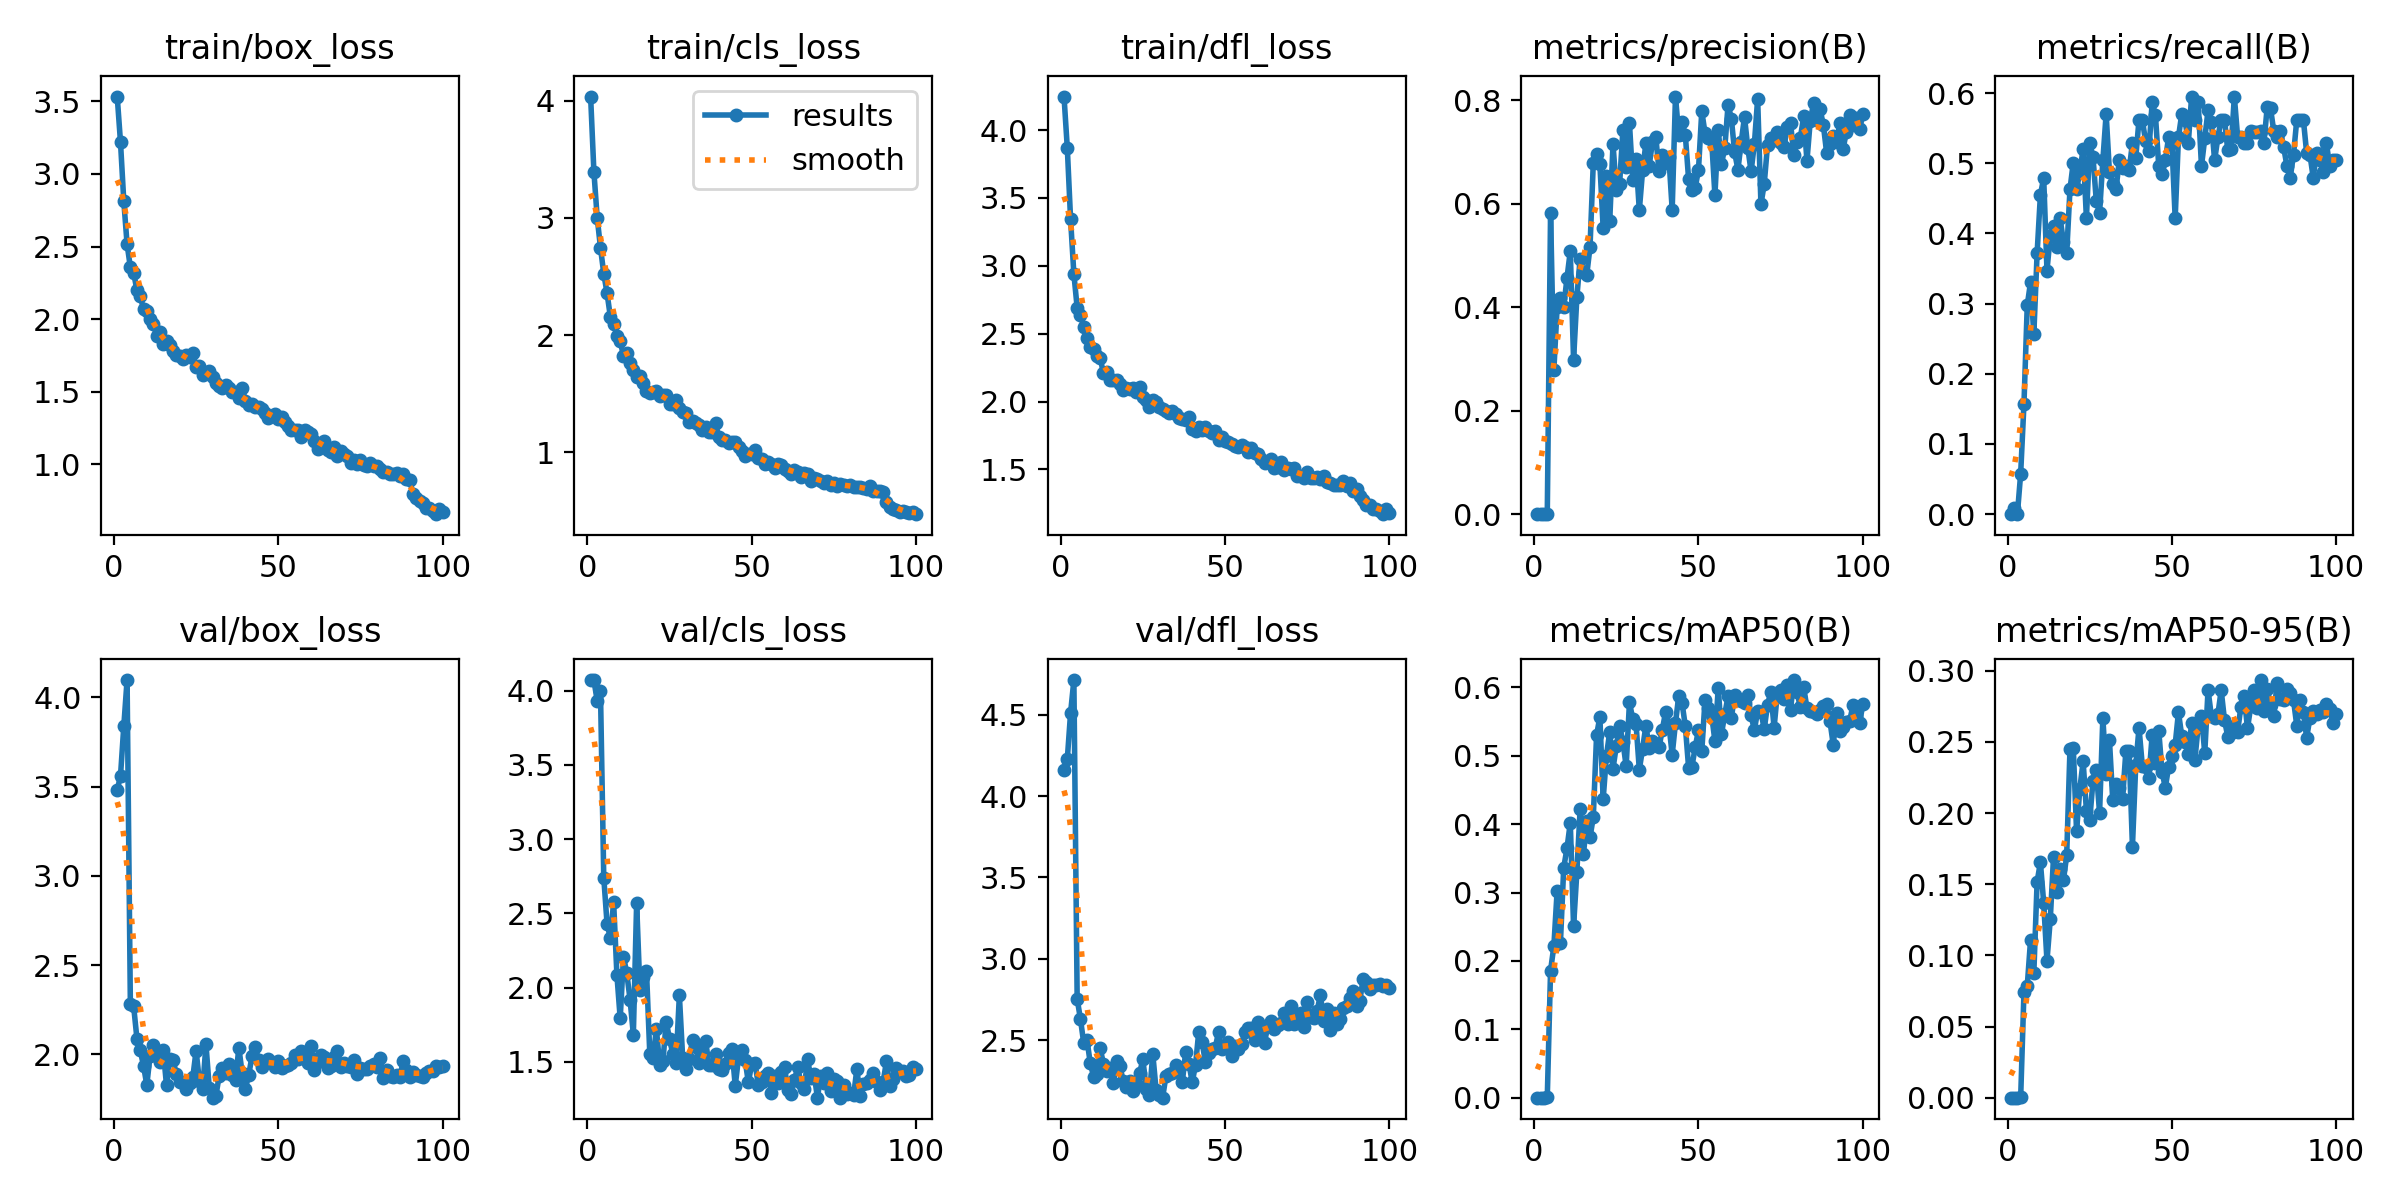

Values plotted in this chart, from the file beside it:
epoch, time, train/box_loss, train/cls_loss, train/dfl_loss, metrics/precision(B), metrics/recall(B), metrics/mAP50(B), metrics/mAP50-95(B), val/box_loss, val/cls_loss, val/dfl_loss, lr/pg0, lr/pg1, lr/pg2
1, 1.524, 3.532, 4.036, 4.247, 0, 0, 0, 0, 3.481, 4.071, 4.161, 0.00046, 0.00046, 0.00046
2, 2.947, 3.217, 3.393, 3.868, 9e-05, 0.00826, 4e-05, 0, 3.56, 4.07, 4.227, 0.0009307, 0.0009307, 0.0009307
3, 4.363, 2.812, 3.003, 3.342, 0, 0, 0, 0, 3.839, 3.933, 4.511, 0.001392, 0.001392, 0.001392
4, 5.766, 2.517, 2.746, 2.94, 0.00086, 0.05785, 0.00048, 0.00018, 4.098, 3.996, 4.712, 0.001844, 0.001844, 0.001844
5, 7.118, 2.356, 2.525, 2.692, 0.5826, 0.157, 0.186, 0.07419, 2.279, 2.741, 2.755, 0.001921, 0.001921, 0.001921
6, 8.492, 2.32, 2.358, 2.639, 0.2783, 0.2975, 0.2213, 0.07852, 2.268, 2.43, 2.63, 0.001901, 0.001901, 0.001901
7, 9.857, 2.198, 2.157, 2.55, 0.3995, 0.3306, 0.3026, 0.1107, 2.087, 2.334, 2.483, 0.001881, 0.001881, 0.001881
8, 11.26, 2.159, 2.096, 2.466, 0.4179, 0.2562, 0.2264, 0.08741, 2.022, 2.576, 2.5, 0.001861, 0.001861, 0.001861
9, 12.58, 2.07, 1.995, 2.4, 0.4, 0.3719, 0.3362, 0.1517, 1.936, 2.085, 2.358, 0.001842, 0.001842, 0.001842
10, 13.99, 2.059, 1.947, 2.389, 0.4565, 0.4546, 0.365, 0.1654, 1.828, 1.793, 2.278, 0.001822, 0.001822, 0.001822
11, 15.38, 2, 1.823, 2.336, 0.5081, 0.4793, 0.402, 0.137, 1.992, 2.209, 2.294, 0.001802, 0.001802, 0.001802
12, 16.68, 1.965, 1.846, 2.323, 0.2982, 0.3471, 0.2506, 0.0961, 2.053, 2.098, 2.45, 0.001782, 0.001782, 0.001782
13, 17.9, 1.886, 1.761, 2.207, 0.4189, 0.3967, 0.3301, 0.1252, 1.989, 1.919, 2.356, 0.001762, 0.001762, 0.001762
14, 19.16, 1.912, 1.698, 2.218, 0.4939, 0.4113, 0.4223, 0.1694, 1.954, 1.684, 2.311, 0.001743, 0.001743, 0.001743
15, 20.55, 1.828, 1.645, 2.157, 0.4687, 0.3802, 0.356, 0.1446, 2.022, 2.569, 2.33, 0.001723, 0.001723, 0.001723
16, 21.84, 1.847, 1.653, 2.16, 0.4617, 0.4215, 0.4041, 0.1607, 1.825, 1.984, 2.236, 0.001703, 0.001703, 0.001703
17, 23.11, 1.822, 1.589, 2.162, 0.5159, 0.3884, 0.3806, 0.1527, 1.973, 2.07, 2.373, 0.001683, 0.001683, 0.001683
18, 24.58, 1.779, 1.524, 2.127, 0.6787, 0.3719, 0.4104, 0.1702, 1.966, 2.112, 2.342, 0.001663, 0.001663, 0.001663
19, 25.94, 1.755, 1.505, 2.085, 0.6964, 0.4628, 0.5303, 0.2452, 1.887, 1.556, 2.25, 0.001644, 0.001644, 0.001644
20, 27.3, 1.744, 1.511, 2.101, 0.6764, 0.501, 0.5567, 0.246, 1.844, 1.524, 2.215, 0.001624, 0.001624, 0.001624
21, 28.67, 1.724, 1.525, 2.096, 0.553, 0.4628, 0.4365, 0.1873, 1.845, 1.724, 2.252, 0.001604, 0.001604, 0.001604
22, 29.92, 1.75, 1.478, 2.101, 0.6526, 0.4876, 0.5002, 0.2171, 1.806, 1.481, 2.192, 0.001584, 0.001584, 0.001584
23, 31.15, 1.741, 1.485, 2.068, 0.5667, 0.5207, 0.535, 0.2362, 1.841, 1.505, 2.237, 0.001564, 0.001564, 0.001564
24, 32.36, 1.767, 1.492, 2.107, 0.7151, 0.4215, 0.4814, 0.2016, 1.872, 1.771, 2.3, 0.001545, 0.001545, 0.001545
25, 33.56, 1.671, 1.414, 2.032, 0.6258, 0.5289, 0.5141, 0.195, 2.02, 1.655, 2.383, 0.001525, 0.001525, 0.001525
26, 34.82, 1.676, 1.413, 2.013, 0.6376, 0.509, 0.544, 0.2226, 1.848, 1.555, 2.2, 0.001505, 0.001505, 0.001505
27, 36.05, 1.615, 1.447, 1.963, 0.7417, 0.4463, 0.5206, 0.2303, 1.805, 1.496, 2.162, 0.001485, 0.001485, 0.001485
28, 37.29, 1.631, 1.379, 2.009, 0.6712, 0.4298, 0.4848, 0.2, 2.055, 1.949, 2.418, 0.001465, 0.001465, 0.001465
29, 38.54, 1.645, 1.346, 2.001, 0.7549, 0.5041, 0.5782, 0.267, 1.812, 1.53, 2.198, 0.001446, 0.001446, 0.001446
30, 39.87, 1.598, 1.332, 1.958, 0.6465, 0.5703, 0.5539, 0.2272, 1.756, 1.454, 2.163, 0.001426, 0.001426, 0.001426
31, 41.15, 1.56, 1.258, 1.944, 0.686, 0.4876, 0.5466, 0.2514, 1.764, 1.521, 2.148, 0.001406, 0.001406, 0.001406
32, 42.42, 1.542, 1.27, 1.932, 0.5871, 0.4711, 0.4797, 0.2094, 1.877, 1.648, 2.28, 0.001386, 0.001386, 0.001386
33, 43.66, 1.523, 1.253, 1.918, 0.664, 0.4628, 0.5105, 0.2201, 1.925, 1.599, 2.291, 0.001366, 0.001366, 0.001366
34, 44.95, 1.545, 1.236, 1.928, 0.7163, 0.5041, 0.5441, 0.2177, 1.893, 1.49, 2.298, 0.001347, 0.001347, 0.001347
35, 46.25, 1.524, 1.187, 1.907, 0.6729, 0.493, 0.5119, 0.21, 1.943, 1.524, 2.349, 0.001327, 0.001327, 0.001327
36, 47.52, 1.499, 1.217, 1.88, 0.7195, 0.4959, 0.5218, 0.2434, 1.886, 1.639, 2.323, 0.001307, 0.001307, 0.001307
37, 48.81, 1.501, 1.176, 1.869, 0.7294, 0.4902, 0.5178, 0.2434, 1.854, 1.48, 2.246, 0.001287, 0.001287, 0.001287
38, 50.12, 1.458, 1.172, 1.866, 0.6624, 0.5289, 0.5122, 0.1764, 2.037, 1.477, 2.427, 0.001267, 0.001267, 0.001267
39, 51.37, 1.529, 1.248, 1.885, 0.6945, 0.5074, 0.5383, 0.2334, 1.895, 1.554, 2.357, 0.001248, 0.001248, 0.001248
40, 52.57, 1.436, 1.129, 1.796, 0.6784, 0.562, 0.5643, 0.2599, 1.807, 1.452, 2.243, 0.001228, 0.001228, 0.001228
41, 53.8, 1.411, 1.101, 1.786, 0.689, 0.562, 0.5457, 0.2333, 1.884, 1.448, 2.348, 0.001208, 0.001208, 0.001208
42, 55, 1.413, 1.107, 1.812, 0.5883, 0.5313, 0.5017, 0.2324, 1.988, 1.489, 2.553, 0.001188, 0.001188, 0.001188
43, 56.21, 1.397, 1.08, 1.792, 0.8068, 0.5176, 0.5478, 0.2247, 2.039, 1.558, 2.489, 0.001168, 0.001168, 0.001168
44, 57.51, 1.392, 1.089, 1.814, 0.7329, 0.5868, 0.5877, 0.2548, 1.969, 1.584, 2.368, 0.001149, 0.001149, 0.001149
45, 58.83, 1.384, 1.09, 1.787, 0.7576, 0.5682, 0.5772, 0.2348, 1.931, 1.34, 2.421, 0.001129, 0.001129, 0.001129
46, 60.11, 1.352, 1.048, 1.77, 0.7319, 0.4965, 0.5434, 0.2579, 1.95, 1.529, 2.446, 0.001109, 0.001109, 0.001109
47, 61.32, 1.321, 1.008, 1.782, 0.6468, 0.4843, 0.4824, 0.2291, 1.974, 1.577, 2.452, 0.001089, 0.001089, 0.001089
48, 62.63, 1.333, 0.964, 1.717, 0.6255, 0.5041, 0.4841, 0.2178, 1.953, 1.51, 2.552, 0.001069, 0.001069, 0.001069
49, 63.97, 1.349, 0.9817, 1.741, 0.6307, 0.5372, 0.5123, 0.2325, 1.931, 1.362, 2.445, 0.00105, 0.00105, 0.00105
50, 65.23, 1.314, 0.9818, 1.713, 0.6653, 0.5289, 0.5379, 0.2399, 1.96, 1.487, 2.46, 0.00103, 0.00103, 0.00103
51, 66.52, 1.324, 1.015, 1.706, 0.7785, 0.4215, 0.5066, 0.248, 1.924, 1.493, 2.49, 0.00101, 0.00101, 0.00101
52, 67.84, 1.295, 0.9503, 1.687, 0.7357, 0.5372, 0.5823, 0.2707, 1.933, 1.348, 2.406, 0.0009902, 0.0009902, 0.0009902
53, 69.26, 1.267, 0.9454, 1.676, 0.7262, 0.57, 0.5703, 0.2542, 1.939, 1.362, 2.464, 0.0009704, 0.0009704, 0.0009704
54, 70.57, 1.234, 0.895, 1.666, 0.7232, 0.562, 0.5593, 0.25, 1.949, 1.406, 2.449, 0.0009506, 0.0009506, 0.0009506
55, 71.87, 1.237, 0.9165, 1.681, 0.616, 0.5289, 0.5217, 0.2415, 1.997, 1.423, 2.475, 0.0009308, 0.0009308, 0.0009308
56, 73.18, 1.234, 0.8964, 1.667, 0.7424, 0.595, 0.5992, 0.2631, 1.971, 1.29, 2.549, 0.000911, 0.000911, 0.000911
57, 74.53, 1.192, 0.8681, 1.63, 0.6771, 0.562, 0.5322, 0.2375, 2.019, 1.403, 2.574, 0.0008912, 0.0008912, 0.0008912
58, 75.82, 1.239, 0.8983, 1.659, 0.7072, 0.5868, 0.5607, 0.2611, 1.983, 1.36, 2.578, 0.0008714, 0.0008714, 0.0008714
59, 77.14, 1.222, 0.8949, 1.623, 0.7909, 0.4959, 0.5874, 0.2685, 1.952, 1.433, 2.5, 0.0008516, 0.0008516, 0.0008516
60, 78.37, 1.211, 0.8596, 1.611, 0.7641, 0.5354, 0.5554, 0.2421, 2.048, 1.463, 2.611, 0.0008318, 0.0008318, 0.0008318
... 40 more rows
